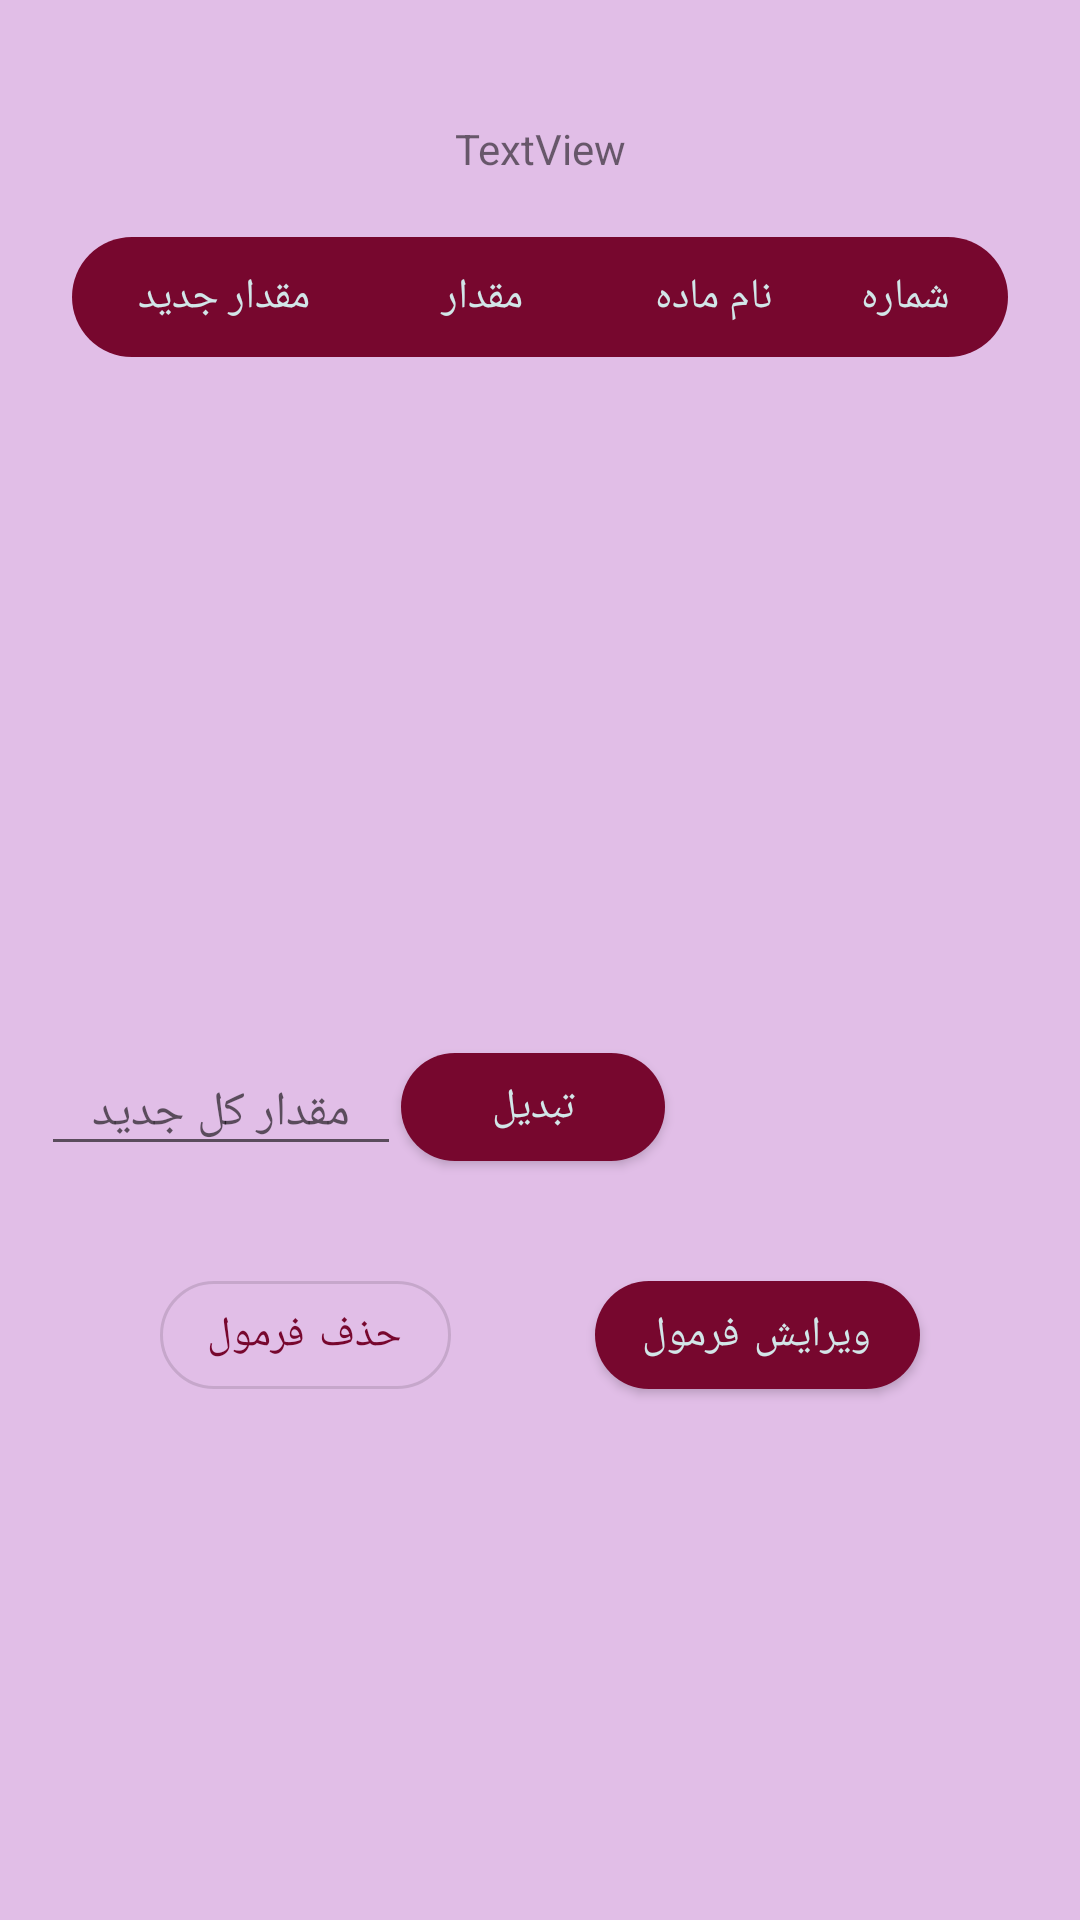

The Android layout XML behind this screen, and the referenced resources:
<!-- AndroidManifest.xml: application theme Theme.TooskaWood -->
<!-- res/layout/fragment_detail_of_formula.xml -->
<?xml version="1.0" encoding="utf-8"?>
<androidx.constraintlayout.widget.ConstraintLayout xmlns:android="http://schemas.android.com/apk/res/android"
    xmlns:app="http://schemas.android.com/apk/res-auto"
    xmlns:tools="http://schemas.android.com/tools"
    android:id="@+id/detailOfFormulaFragment"
    android:layout_width="match_parent"
    android:layout_height="match_parent"
    tools:context=".ui.DetailOfFormulaFragment">


    <TextView
        android:id="@+id/textViewFormulaCodeInDetailFragment"
        android:layout_width="wrap_content"
        android:layout_height="wrap_content"
        android:layout_marginTop="40dp"
        android:text="TextView"
        app:layout_constraintEnd_toEndOf="parent"
        app:layout_constraintStart_toStartOf="parent"
        app:layout_constraintTop_toTopOf="parent" />

    <LinearLayout
        android:id="@+id/linearLayout2"
        android:layout_width="match_parent"
        android:layout_height="wrap_content"
        android:layout_marginHorizontal="24dp"
        android:layout_marginTop="20dp"
        android:background="@drawable/shape2"
        android:orientation="horizontal"
        android:paddingEnd="12dp"
        app:layout_constraintEnd_toEndOf="parent"
        app:layout_constraintStart_toStartOf="parent"
        app:layout_constraintTop_toBottomOf="@+id/textViewFormulaCodeInDetailFragment">


        <TextView
            android:layout_width="wrap_content"
            android:layout_height="wrap_content"
            android:layout_weight="3"
            android:gravity="center"
            android:minHeight="40dp"
            android:text="مقدار جدید"
            android:textColor="@color/white2" />

        <TextView
            android:layout_width="wrap_content"
            android:layout_height="wrap_content"
            android:layout_weight="3"
            android:gravity="center"
            android:minHeight="40dp"
            android:text="مقدار"
            android:textColor="@color/white2" />

        <TextView
            android:layout_width="wrap_content"
            android:layout_height="wrap_content"
            android:layout_weight="3"
            android:gravity="center"
            android:minHeight="40dp"
            android:text="نام ماده"
            android:textColor="@color/white2" />

        <TextView
            android:layout_width="wrap_content"
            android:layout_height="wrap_content"
            android:layout_weight="1"
            android:gravity="center"
            android:minHeight="40dp"
            android:text="شماره"
            android:textColor="@color/white2" />

    </LinearLayout>


    <androidx.recyclerview.widget.RecyclerView
        android:id="@+id/MaterialRecyclerView"
        android:layout_width="match_parent"
        android:layout_height="178dp"
        android:layout_marginHorizontal="20dp"
        android:layout_marginStart="4dp"
        android:layout_marginTop="12dp"
        app:layoutManager="androidx.recyclerview.widget.LinearLayoutManager"
        app:layout_constraintEnd_toEndOf="parent"
        app:layout_constraintStart_toStartOf="parent"
        app:layout_constraintTop_toBottomOf="@+id/linearLayout2" />


    <com.google.android.material.button.MaterialButton
        android:id="@+id/buttonEdit"
        android:layout_width="wrap_content"
        android:layout_height="wrap_content"
        android:layout_marginHorizontal="24dp"
        android:layout_marginTop="28dp"
        android:text="ویرایش فرمول"
        app:cornerRadius="60dp"
        app:layout_constraintEnd_toEndOf="parent"
        app:layout_constraintHorizontal_bias="0.5"
        app:layout_constraintStart_toEndOf="@+id/buttonDelete"
        app:layout_constraintTop_toBottomOf="@+id/buttonConvert" />

    <com.google.android.material.button.MaterialButton
        android:id="@+id/buttonDelete"
        style="?attr/materialButtonOutlinedStyle"
        android:layout_width="wrap_content"
        android:layout_height="wrap_content"
        android:layout_marginHorizontal="24dp"
        android:text="حذف فرمول"
        app:cornerRadius="60dp"
        app:layout_constraintBottom_toBottomOf="@+id/buttonEdit"
        app:layout_constraintEnd_toStartOf="@+id/buttonEdit"
        app:layout_constraintHorizontal_bias="0.5"
        app:layout_constraintHorizontal_chainStyle="packed"
        app:layout_constraintStart_toStartOf="parent"
        app:layout_constraintTop_toTopOf="@+id/buttonEdit"
        app:layout_constraintVertical_bias="0.0" />


    <com.google.android.material.button.MaterialButton
        android:id="@+id/buttonConvert"
        android:layout_width="wrap_content"
        android:layout_height="wrap_content"
        android:layout_marginHorizontal="24dp"
        android:layout_marginTop="36dp"
        android:layout_marginEnd="125dp"
        android:text="تبدیل"
        app:cornerRadius="60dp"
        app:layout_constraintEnd_toEndOf="parent"
        app:layout_constraintHorizontal_bias="0.5"
        app:layout_constraintStart_toEndOf="@+id/editTextNumberForConvert"
        app:layout_constraintTop_toBottomOf="@+id/MaterialRecyclerView" />

    <EditText
        android:id="@+id/editTextNumberForConvert"
        android:layout_width="120dp"
        android:layout_height="wrap_content"
        android:ems="10"
        android:hint="مقدار کل جدید"
        android:inputType="number"
        android:textAlignment="center"
        android:textSize="16sp"
        app:layout_constraintBottom_toBottomOf="@+id/buttonConvert"
        app:layout_constraintEnd_toStartOf="@+id/buttonConvert"
        app:layout_constraintHorizontal_bias="0.5"
        app:layout_constraintHorizontal_chainStyle="packed"
        app:layout_constraintStart_toStartOf="parent"
        app:layout_constraintTop_toTopOf="@+id/buttonConvert"
        app:layout_constraintVertical_bias="0.518" />

</androidx.constraintlayout.widget.ConstraintLayout>
<!-- resources referenced by this layout -->
<resources>
  <color name="white2">#D2E6E8</color>
  <!-- drawable shape2 (drawable) -->
  <?xml version="1.0" encoding="utf-8"?>
  <shape xmlns:android="http://schemas.android.com/apk/res/android" android:shape="rectangle">
      <solid android:color="@color/purple_300"/>
      <corners android:radius="60dp"/>
  </shape>
  <style name="Theme.TooskaWood" parent="Theme.MaterialComponents.DayNight.DarkActionBar">
          
          
          
          
          
          <item name="colorSecondary">@color/teal_200</item>
          <item name="colorSecondaryVariant">@color/teal_700</item>
          <item name="colorOnSecondary">@color/black</item>
          
          
          
          <item name="colorPrimary">@color/purple_300</item>
          <item name="colorPrimaryVariant">@color/purple_702</item>
          <item name="colorOnPrimary">@color/white2</item>
          <item name="android:windowBackground">@color/whiteBack2</item>
          <item name="android:colorBackgroundCacheHint">@color/whiteBack2</item>
          <item name="android:statusBarColor" tools:targetApi="l">?attr/colorPrimaryVariant</item>
      </style>
  <color name="purple_300">#77072E</color>
  <color name="teal_200">#FF03DAC5</color>
  <color name="teal_700">#FF018786</color>
  <color name="black">#FF000000</color>
  <color name="purple_702">#AD1457</color>
  <color name="whiteBack2">#E1BEE7</color>
</resources>
